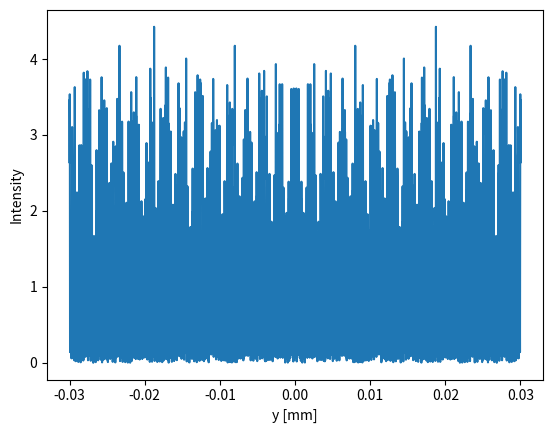

Python code for this plot:
# 2PGMI - analytical intensity pattern
# (assuming monochromatic spherical wave)

import numpy as np
import matplotlib.pyplot as plt

wvl = 1.55e-6
k = 2*np.pi/wvl

P = 180e-6
f1 = f2 = 1/P

L1 = 75e-3 + 98e-2
D = 8.75e-2
L = 208e-2
L2 = L - D - L1

y = np.linspace(-30e-3, 30e-3, 4801)

mmax = nmax = 50


def coeffs(n):
    if n == 0:
        return 1/2 + 1/2*np.exp(-1j*np.pi/2)
    else:
        return (np.exp(-1j*np.pi/2)-1)/(n*np.pi)*np.sin(n*np.pi/2)



Vy = np.zeros_like(y, dtype=np.complex128)

for m in range(-mmax, mmax):
    
    Am = coeffs(m)

    for n in range(-nmax, nmax):
    
        print(m, n)
    
        Bn = coeffs(n)
        
        phi0 = (2*np.pi*m*f1*L1/L + 2*np.pi*n*f2*(L1+D)/L)*y
        phi1 = - L/(2*k)*( (2*np.pi*m*f1)**2*L1/L + (2*np.pi*n*f2)**2*L2/L - (2*np.pi*m*f1*L1/L - 2*np.pi*n*f2*L2/L)**2 )
        
        Vy += Am*Bn*np.exp(1j*phi0 + 1j*phi1)
        
I = np.abs(Vy)**2

plt.plot(y, I)
plt.xlabel('y [mm]')
plt.ylabel('Intensity')
plt.show()

'''
ft = np.abs(np.fft.rfft(I))
freq = np.fft.rfftfreq(len(y), y[1]-y[0])
plt.plot(freq, ft)
plt.xlabel('Frequency [m^-1]')
plt.ylabel('Amplitude [a.u.]')
plt.show()
'''
